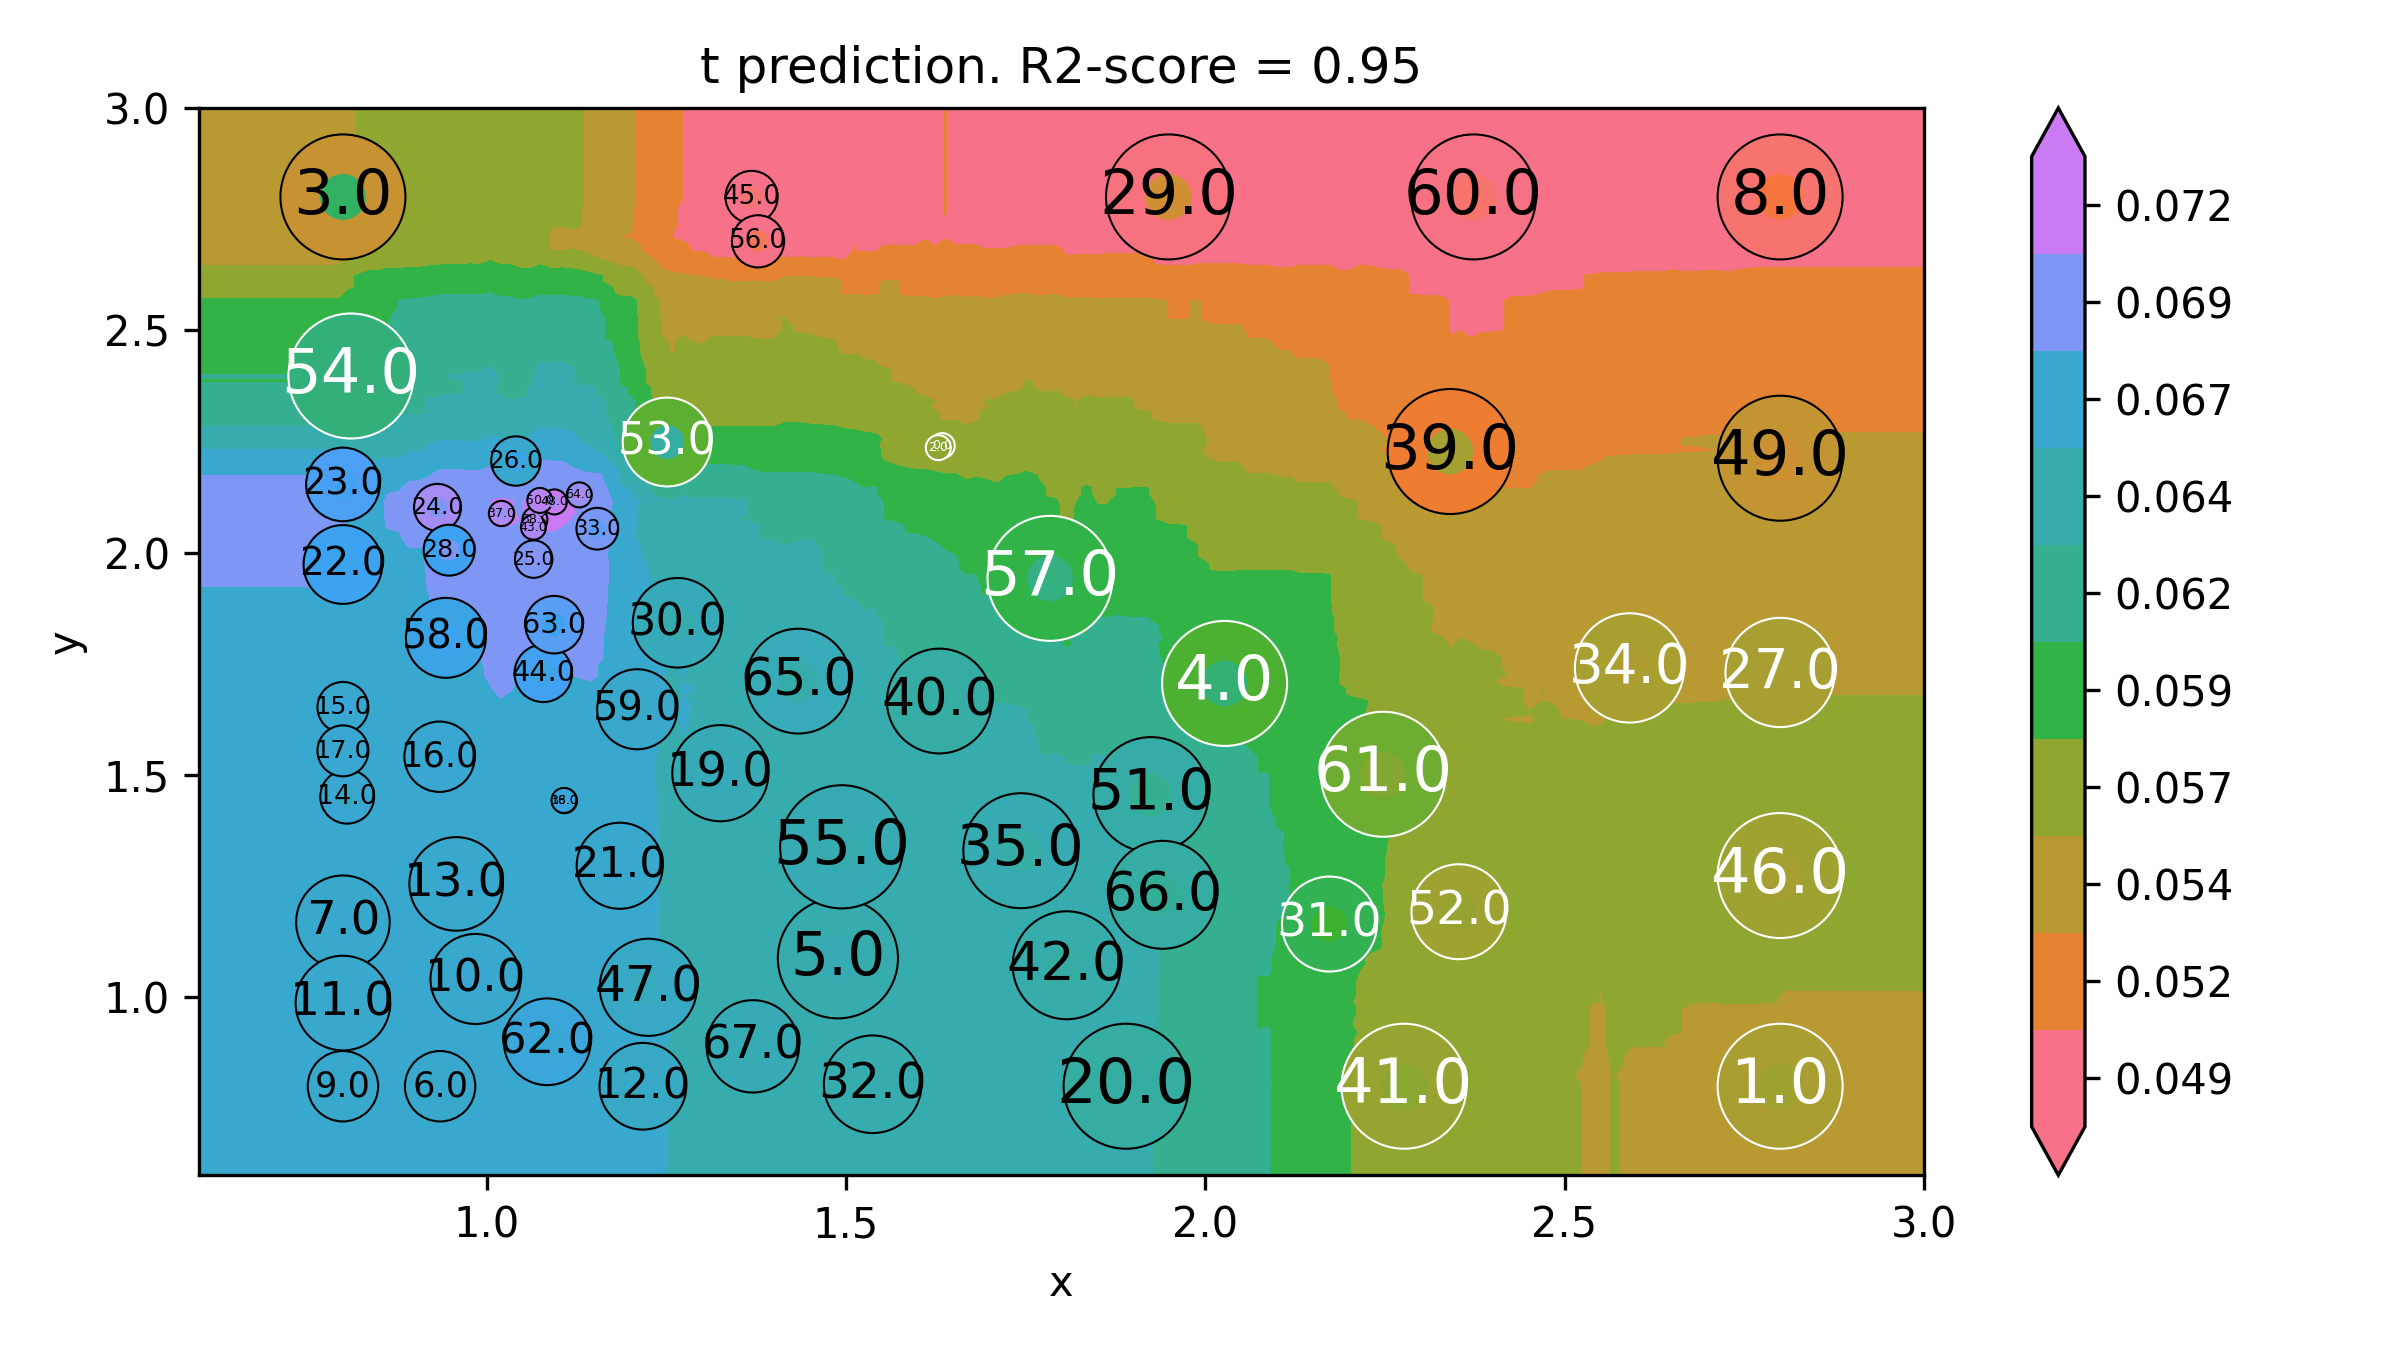

Source data for this figure (header and first rows):
x, y, t
0.4, 0.4, 0.06661
0.4141, 0.4, 0.06661
0.4281, 0.4, 0.06661
0.4422, 0.4, 0.06661
0.4563, 0.4, 0.06661
0.4704, 0.4, 0.06661
0.4844, 0.4, 0.06661
0.4985, 0.4, 0.06661
0.5126, 0.4, 0.06661
0.5266, 0.4, 0.06661
0.5407, 0.4, 0.06661
0.5548, 0.4, 0.06661
0.5688, 0.4, 0.06661
0.5829, 0.4, 0.06661
0.597, 0.4, 0.06661
0.6111, 0.4, 0.06661
0.6251, 0.4, 0.06661
0.6392, 0.4, 0.06661
0.6533, 0.4, 0.06661
0.6673, 0.4, 0.06661
0.6814, 0.4, 0.06661
0.6955, 0.4, 0.06661
0.7095, 0.4, 0.06661
0.7236, 0.4, 0.06661
0.7377, 0.4, 0.06661
0.7518, 0.4, 0.06661
0.7658, 0.4, 0.06661
0.7799, 0.4, 0.06661
0.794, 0.4, 0.06661
0.808, 0.4, 0.06608
0.8221, 0.4, 0.06562
0.8362, 0.4, 0.0657
0.8503, 0.4, 0.06569
0.8643, 0.4, 0.06598
0.8784, 0.4, 0.06608
0.8925, 0.4, 0.06637
0.9065, 0.4, 0.06637
0.9206, 0.4, 0.06646
0.9347, 0.4, 0.06663
0.9487, 0.4, 0.06663
0.9628, 0.4, 0.06663
0.9769, 0.4, 0.06665
0.991, 0.4, 0.06667
1.005, 0.4, 0.06701
1.019, 0.4, 0.06723
1.033, 0.4, 0.06719
1.047, 0.4, 0.06705
1.061, 0.4, 0.0672
1.075, 0.4, 0.06724
1.089, 0.4, 0.06718
1.104, 0.4, 0.06723
1.118, 0.4, 0.06716
1.132, 0.4, 0.06727
1.146, 0.4, 0.06719
1.16, 0.4, 0.06709
1.174, 0.4, 0.06676
1.188, 0.4, 0.06642
1.202, 0.4, 0.06633
1.216, 0.4, 0.06608
1.23, 0.4, 0.06593
... 39,940 more rows
